Run: headless pygame with SDL's dummy video driver; simulated clock (each Clock.tick advances the game by its frame time, no real sleeping); random seed 0; keys injected as events and as key.get_pressed() state; mouse plan: one left click at the window centre at the start of phase 2, then a move to the lower-right quarter at the start of phase 3.
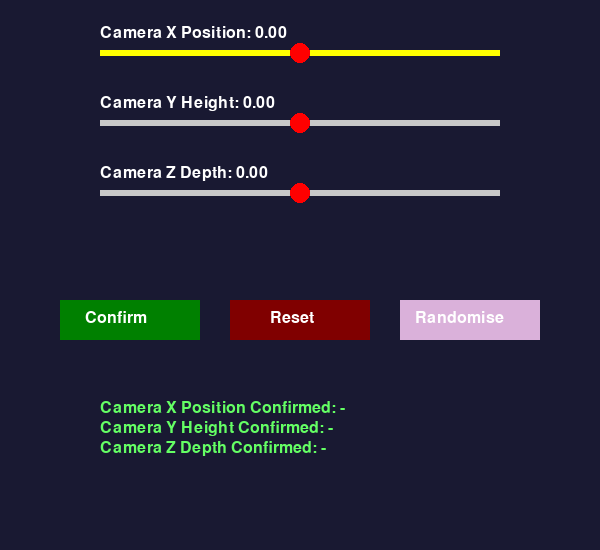
Frame 1 of 4 · flips 1–60 · no input
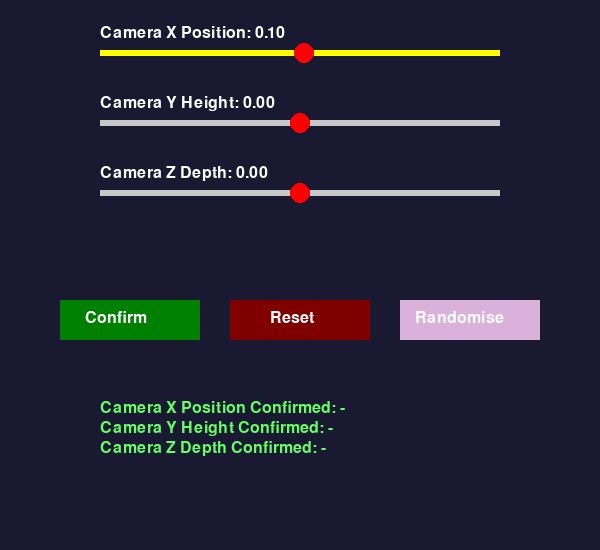
Frame 2 of 4 · flips 61–180 · clicked the window centre · tapped SPACE, RETURN · held RIGHT (→), D
Frame 3 of 4 · flips 181–300 · moved the mouse to the lower-right quarter · held DOWN (↓), S · screen unchanged from frame 2, image omitted
Frame 4 of 4 · flips 301–420 · held LEFT (←), A, UP (↑), W · screen same as frame 1, image omitted

The pygame program that drew these frames:

import pygame
import random

pygame.init()
screen = pygame.display.set_mode((600, 550))
pygame.display.set_caption("Camera Control (-5 to +5 Range)")
font = pygame.font.SysFont("consolas", 24)

slider_labels = ["Camera X Position", "Camera Y Height", "Camera Z Depth"]
sliders = {
    "Camera X Position": {"value": 0.5, "pos": (100, 50)},
    "Camera Y Height": {"value": 0.5, "pos": (100, 120)},
    "Camera Z Depth": {"value": 0.5, "pos": (100, 190)},
}
default_slider_value = 0.5
current_slider_index = 0

confirm_button = pygame.Rect(60, 300, 140, 40)
reset_button = pygame.Rect(230, 300, 140, 40)
random_button = pygame.Rect(400, 300, 140, 40)

confirmed_values = {label: None for label in slider_labels}

def map_normalised_to_real(n): return -5 + n * 10
def map_real_to_normalised(v): return (v + 5) / 10

def draw_slider(label, norm_value, pos, is_selected):
    x, y = pos
    width = 400
    height = 6
    handle_radius = 10
    handle_x = x + int(norm_value * width)

    color = (255, 255, 0) if is_selected else (200, 200, 200)
    pygame.draw.rect(screen, color, (x, y, width, height))
    pygame.draw.circle(screen, (255, 0, 0), (handle_x, y + height // 2), handle_radius)

    real_value = map_normalised_to_real(norm_value)
    text = font.render(f"{label}: {real_value:.2f}", True, (255, 255, 255))
    screen.blit(text, (x, y - 25))

def draw_buttons():
    pygame.draw.rect(screen, (0, 128, 0), confirm_button)
    pygame.draw.rect(screen, (128, 0, 0), reset_button)
    pygame.draw.rect(screen, (218, 177, 218), random_button)
    screen.blit(font.render("Confirm", True, (255, 255, 255)), (confirm_button.x + 25, confirm_button.y + 10))
    screen.blit(font.render("Reset", True, (255, 255, 255)), (reset_button.x + 40, reset_button.y + 10))
    screen.blit(font.render("Randomise", True, (255, 255, 255)), (random_button.x + 15, random_button.y + 10))

running = True
dragging = None

while running:
    screen.fill((25, 25, 50))

    for i, label in enumerate(slider_labels):
        draw_slider(label, sliders[label]["value"], sliders[label]["pos"], i == current_slider_index)

    draw_buttons()

    y_offset = 400
    for label in confirmed_values:
        val = confirmed_values[label]
        display = f"{map_normalised_to_real(val):.2f}" if val is not None else "-"
        screen.blit(font.render(f"{label} Confirmed: {display}", True, (100, 255, 100)), (100, y_offset))
        y_offset += 20

    for event in pygame.event.get():
        if event.type == pygame.QUIT:
            running = False

        elif event.type == pygame.MOUSEBUTTONDOWN:
            mx, my = pygame.mouse.get_pos()

            if confirm_button.collidepoint(mx, my):
                for label in sliders:
                    confirmed_values[label] = sliders[label]["value"]

            if reset_button.collidepoint(mx, my):
                for label in sliders:
                    sliders[label]["value"] = default_slider_value
                    confirmed_values[label] = None

            if random_button.collidepoint(mx, my):
                for label in sliders:
                    rand_value = random.uniform(-5, 5)
                    sliders[label]["value"] = map_real_to_normalised(rand_value)

            for label, slider in sliders.items():
                sx, sy = slider["pos"]
                if sy - 10 <= my <= sy + 10:
                    dragging = label

        elif event.type == pygame.MOUSEBUTTONUP:
            dragging = None

        elif event.type == pygame.MOUSEMOTION and dragging:
            mx, _ = pygame.mouse.get_pos()
            sx, _ = sliders[dragging]["pos"]
            new_val = max(0, min(1, (mx - sx) / 400))
            sliders[dragging]["value"] = new_val

        elif event.type == pygame.KEYDOWN:
            label = slider_labels[current_slider_index]
            if event.key == pygame.K_TAB:
                current_slider_index = (current_slider_index + 1) % len(slider_labels)
            elif event.key == pygame.K_LEFT:
                sliders[label]["value"] = max(0.0, sliders[label]["value"] - 0.01)
            elif event.key == pygame.K_RIGHT:
                sliders[label]["value"] = min(1.0, sliders[label]["value"] + 0.01)

    pygame.display.flip()

pygame.quit()
